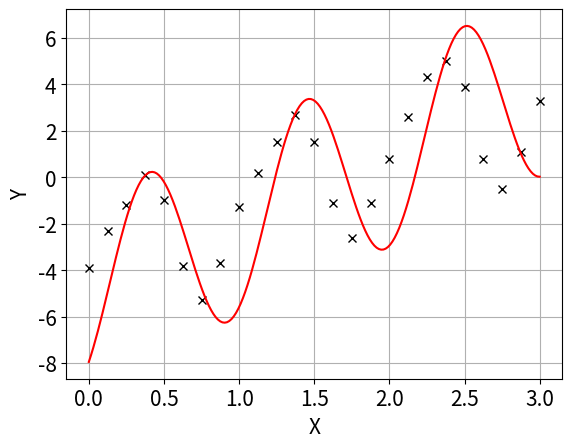

The matplotlib source for this figure:
"""
Dette skriptet plottar eit data-sett saman med ein parametrisert funksjon
vi ønsker å tilpasse slik at funksjonen blir ei god tilnærming til punkta i 
data-settet.

I skriptet blir parametrane fiksert og funksjonen plotta - slik at vi kan sjå 
og vurdere i kor stor grad dei er samanfallande.

Alle inputs, inkludert sjølve data-settet, er hardkoda i starten av skriptet.
"""

# Bibliotek
import numpy as np
from matplotlib import pyplot as plt

# Datasett
Ydata = [-3.9, -2.3, -1.2, 0.1, -1, -3.8, -5.3, -3.7, -1.3, 0.2, 1.5, 2.7, 
         1.5, -1.1, -2.6, -1.1, 0.8, 2.6, 4.3, 5.0, 3.9, 0.8, -0.5, 1.1, 3.3]
NumPoints = len(Ydata)
Xdata = np.linspace(0, 3, NumPoints)

# Startpunkt for parametrane
a = 4
b = 6
c = 0.4
d = 3
e = -5

# Modell vi vil tilpasse til data
def f(x, a, b, c, d, e):
    return a*np.cos(b*(x - c)) + d*x + e 


# Plottar punkta og modellen med tilpassa parametrar
# x- og y-verdiar for plotting av modell
xx2 = np.linspace(Xdata[0], Xdata[-1], 200)
yy2 = f(xx2, a, b, c, d, e)
plt.figure(1)
plt.clf()
plt.rc('xtick', labelsize=15) 
plt.rc('ytick', labelsize=15) 
plt.plot(Xdata, Ydata, 'kx')
plt.plot(xx2, yy2, 'r-')
plt.xlabel('X', fontsize = 15)
plt.ylabel('Y', fontsize = 15)
plt.grid()
plt.show()